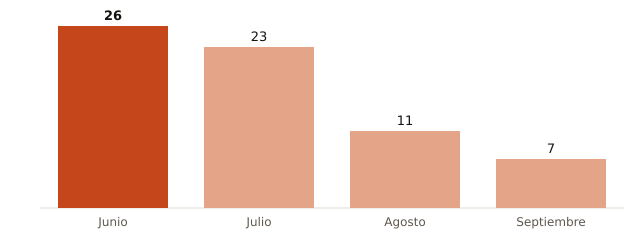

The data file committed next to this chart (first rows):
mes, muertes_atribuibles_calor
Junio, 26
Julio, 23
Agosto, 11
Septiembre, 7
